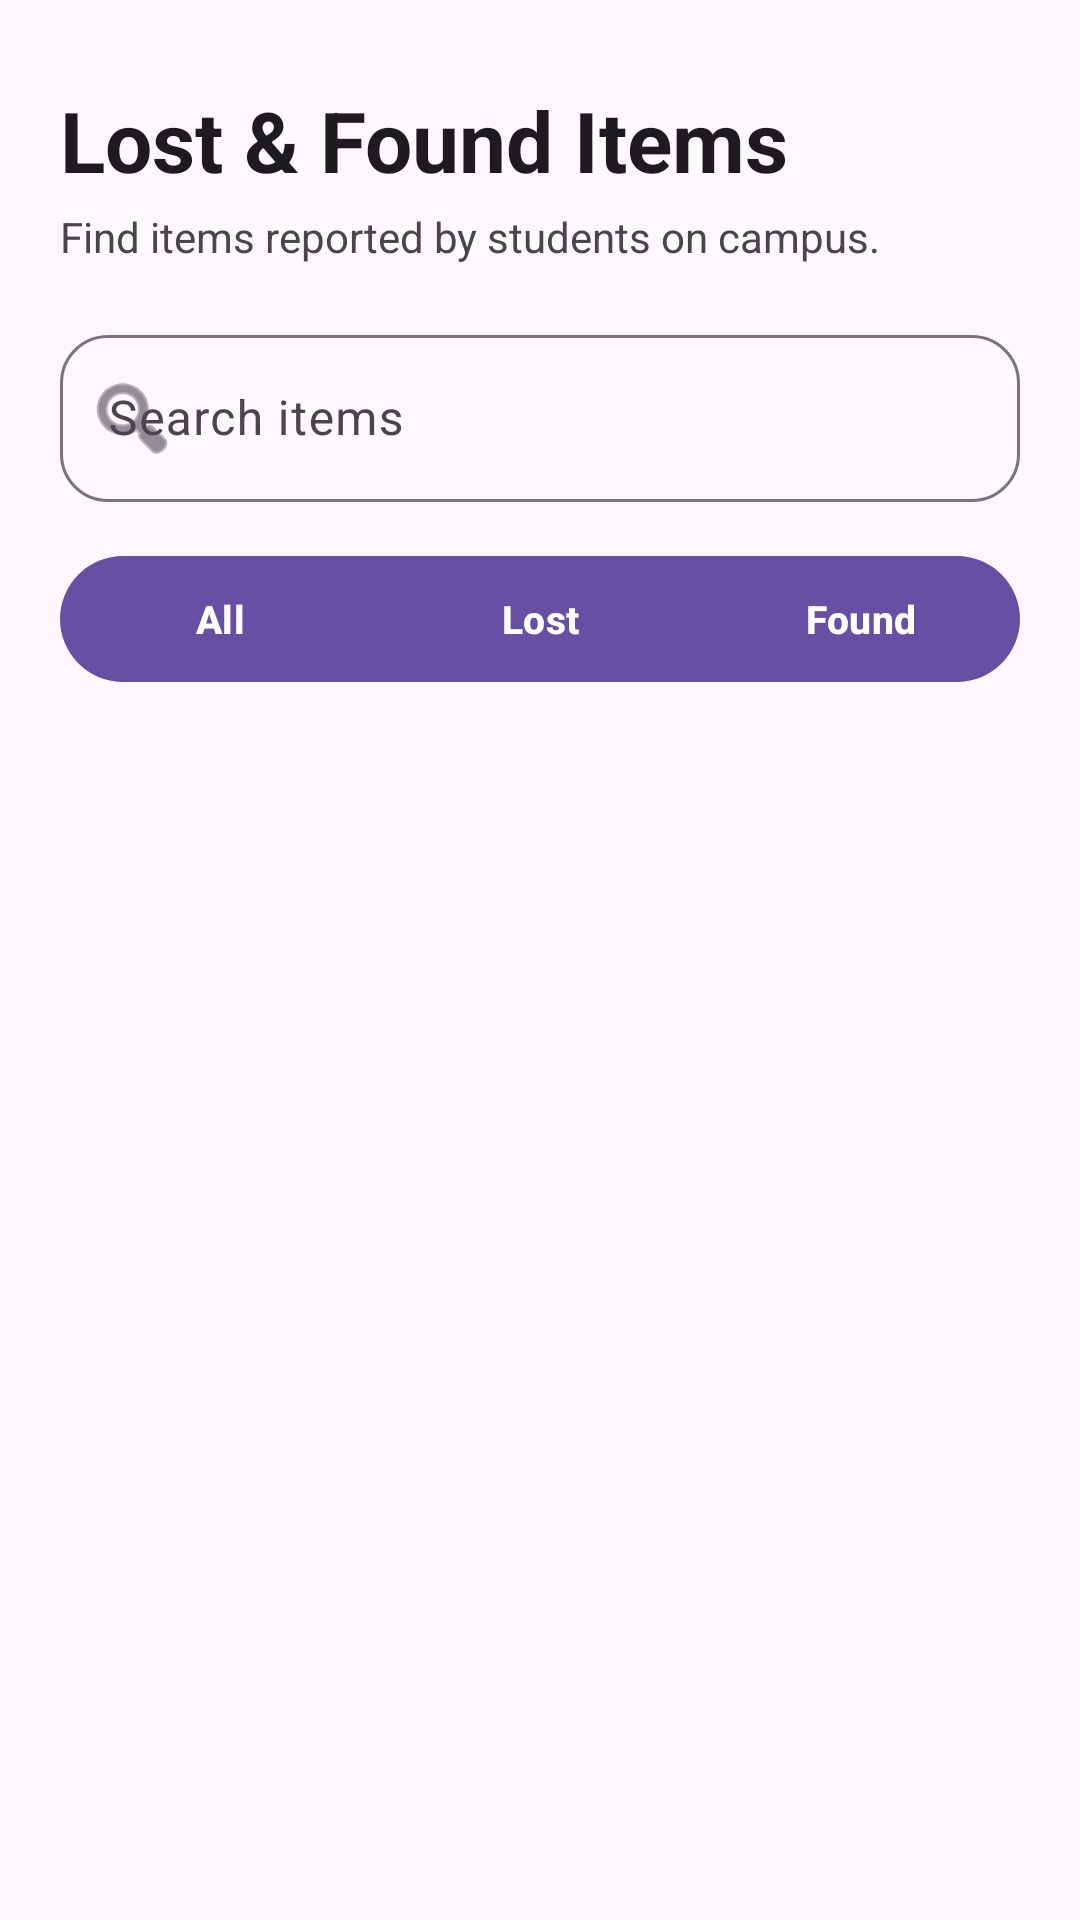

Write the Android layout XML for this screen, with the resource values it uses.
<!-- AndroidManifest.xml: application theme Theme.Linklost -->
<!-- res/layout/activity_browse.xml -->
<?xml version="1.0" encoding="utf-8"?>
<androidx.constraintlayout.widget.ConstraintLayout
    xmlns:android="http://schemas.android.com/apk/res/android"
    xmlns:app="http://schemas.android.com/apk/res-auto"
    android:layout_width="match_parent"
    android:layout_height="match_parent"
    android:background="?attr/colorSurface"
    android:paddingStart="20dp"
    android:paddingEnd="20dp"
    android:paddingTop="20dp"
    android:paddingBottom="12dp">

    
    <TextView
        android:id="@+id/tvBrowseTitle"
        android:layout_width="0dp"
        android:layout_height="wrap_content"
        android:text="Lost &amp; Found Items"
        android:textSize="28sp"
        android:textStyle="bold"
        android:textColor="?attr/colorOnSurface"
        app:layout_constraintTop_toTopOf="parent"
        app:layout_constraintStart_toStartOf="parent"
        app:layout_constraintEnd_toEndOf="parent"
        android:layout_marginTop="8dp" />

    <TextView
        android:id="@+id/tvBrowseSubtitle"
        android:layout_width="0dp"
        android:layout_height="wrap_content"
        android:text="Find items reported by students on campus."
        android:textSize="14sp"
        android:textColor="?attr/colorOnSurfaceVariant"
        android:layout_marginTop="4dp"
        app:layout_constraintTop_toBottomOf="@id/tvBrowseTitle"
        app:layout_constraintStart_toStartOf="parent"
        app:layout_constraintEnd_toEndOf="parent" />

    
    <com.google.android.material.textfield.TextInputLayout
        android:id="@+id/browseSearchLayout"
        android:layout_width="0dp"
        android:layout_height="wrap_content"
        android:hint="Search items"
        android:layout_marginTop="18dp"
        app:boxBackgroundMode="outline"
        app:boxCornerRadiusTopStart="16dp"
        app:boxCornerRadiusTopEnd="16dp"
        app:boxCornerRadiusBottomStart="16dp"
        app:boxCornerRadiusBottomEnd="16dp"
        app:startIconDrawable="@android:drawable/ic_menu_search"
        app:layout_constraintTop_toBottomOf="@id/tvBrowseSubtitle"
        app:layout_constraintStart_toStartOf="parent"
        app:layout_constraintEnd_toEndOf="parent">

        <com.google.android.material.textfield.TextInputEditText
            android:id="@+id/etBrowseSearch"
            android:layout_width="match_parent"
            android:layout_height="wrap_content"
            android:inputType="text"
            android:singleLine="true" />

    </com.google.android.material.textfield.TextInputLayout>

    
    <com.google.android.material.button.MaterialButtonToggleGroup
        android:id="@+id/filterToggleGroup"
        android:layout_width="0dp"
        android:layout_height="50dp"
        android:layout_marginTop="14dp"
        app:singleSelection="true"
        app:selectionRequired="false"
        app:cornerRadius="15dp"
        app:layout_constraintTop_toBottomOf="@id/browseSearchLayout"
        app:layout_constraintStart_toStartOf="parent"
        app:layout_constraintEnd_toEndOf="parent">

        <com.google.android.material.button.MaterialButton
            android:id="@+id/btnFilterAll"
            android:layout_width="0dp"
            android:layout_height="match_parent"
            android:layout_weight="1"
            android:text="All"
            android:textSize="13sp"
            android:textStyle="bold"
            android:textAllCaps="false" />

        <com.google.android.material.button.MaterialButton
            android:id="@+id/btnFilterLost"
            android:layout_width="0dp"
            android:layout_height="match_parent"
            android:layout_weight="1"
            android:text="Lost"
            android:textSize="13sp"
            android:textStyle="bold"
            android:textAllCaps="false" />

        <com.google.android.material.button.MaterialButton
            android:id="@+id/btnFilterFound"
            android:layout_width="0dp"
            android:layout_height="match_parent"
            android:layout_weight="1"
            android:text="Found"
            android:textSize="13sp"
            android:textStyle="bold"
            android:textAllCaps="false" />

    </com.google.android.material.button.MaterialButtonToggleGroup>

    
    <androidx.recyclerview.widget.RecyclerView
        android:id="@+id/recyclerItems"
        android:layout_width="0dp"
        android:layout_height="0dp"
        android:clipToPadding="false"
        android:paddingTop="14dp"
        android:paddingBottom="8dp"
        app:layout_constraintTop_toBottomOf="@id/filterToggleGroup"
        app:layout_constraintBottom_toBottomOf="parent"
        app:layout_constraintStart_toStartOf="parent"
        app:layout_constraintEnd_toEndOf="parent" />

    
    <TextView
        android:id="@+id/tvEmptyItems"
        android:layout_width="0dp"
        android:layout_height="wrap_content"
        android:text="No lost or found items yet."
        android:textSize="16sp"
        android:textStyle="bold"
        android:gravity="center"
        android:textColor="?attr/colorOnSurfaceVariant"
        android:padding="24dp"
        android:visibility="gone"
        app:layout_constraintTop_toBottomOf="@id/filterToggleGroup"
        app:layout_constraintBottom_toBottomOf="parent"
        app:layout_constraintStart_toStartOf="parent"
        app:layout_constraintEnd_toEndOf="parent" />

</androidx.constraintlayout.widget.ConstraintLayout>
<!-- resources referenced by this layout -->
<resources>
  <style name="Theme.Linklost" parent="Base.Theme.Linklost" />
  <style name="Base.Theme.Linklost" parent="Theme.Material3.DayNight.NoActionBar">
          
          
      </style>
</resources>
